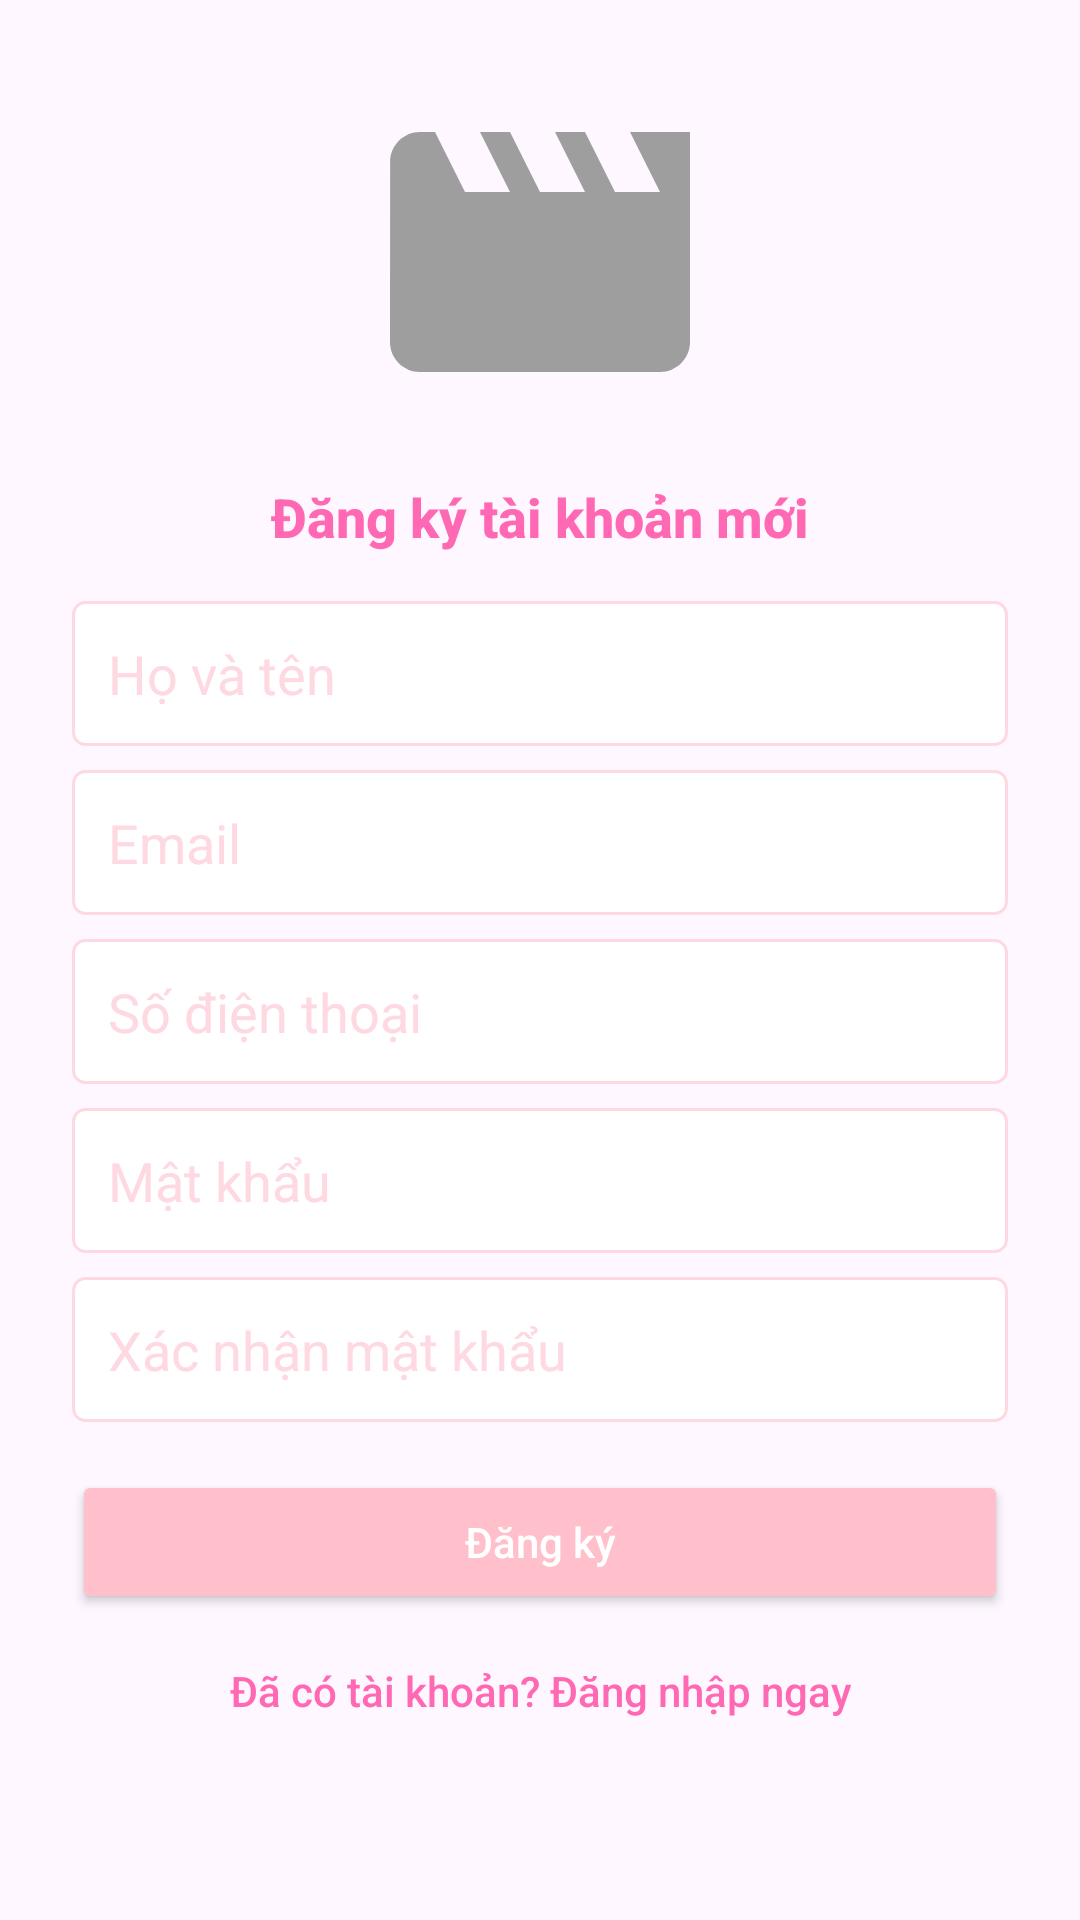

Produce the Android XML layout that renders to this screen, including the resource entries it uses.
<!-- AndroidManifest.xml: application theme Theme.PRM392G2MovieBookingMobileApp -->
<!-- res/layout/activity_register.xml -->
<?xml version="1.0" encoding="utf-8"?>
<LinearLayout xmlns:android="http://schemas.android.com/apk/res/android"
    android:layout_width="match_parent"
    android:layout_height="match_parent"
    android:orientation="vertical"
    android:padding="24dp"
    android:gravity="center_horizontal">

    
    <ImageView
        android:id="@+id/logo"
        android:layout_width="120dp"
        android:layout_height="120dp"
        android:contentDescription="App Logo"
        android:src="@drawable/ic_cinema_logo" />

    
    <TextView
        android:id="@+id/tv_welcome"
        android:layout_width="wrap_content"
        android:layout_height="wrap_content"
        android:layout_marginTop="16dp"
        android:fontFamily="sans-serif-medium"
        android:gravity="center"
        android:text="Đăng ký tài khoản mới"
        android:textAppearance="?android:textAppearanceMedium"
        android:textColor="@color/pink_dark"
        android:textStyle="bold" />

    
    <EditText
        android:id="@+id/et_name"
        android:layout_width="match_parent"
        android:layout_height="wrap_content"
        android:layout_marginTop="16dp"
        android:background="@drawable/edittext_background"
        android:hint="Họ và tên"
        android:inputType="textPersonName"
        android:padding="12dp"
        android:textColor="@color/pink_dark"
        android:textColorHint="@color/pink_light" />

    
    <EditText
        android:id="@+id/et_email"
        android:layout_width="match_parent"
        android:layout_height="wrap_content"
        android:layout_marginTop="8dp"
        android:background="@drawable/edittext_background"
        android:hint="Email"
        android:inputType="textEmailAddress"
        android:padding="12dp"
        android:textColor="@color/pink_dark"
        android:textColorHint="@color/pink_light" />

    
    <EditText
        android:id="@+id/et_phone"
        android:layout_width="match_parent"
        android:layout_height="wrap_content"
        android:layout_marginTop="8dp"
        android:background="@drawable/edittext_background"
        android:hint="Số điện thoại"
        android:inputType="phone"
        android:padding="12dp"
        android:textColor="@color/pink_dark"
        android:textColorHint="@color/pink_light" />

    
    <EditText
        android:id="@+id/et_password"
        android:layout_width="match_parent"
        android:layout_height="wrap_content"
        android:layout_marginTop="8dp"
        android:background="@drawable/edittext_background"
        android:drawableEnd="@drawable/ic_eye"
        android:drawableTint="@color/pink_dark"
        android:hint="Mật khẩu"
        android:inputType="textPassword"
        android:padding="12dp"
        android:textColor="@color/pink_dark"
        android:textColorHint="@color/pink_light" />

    
    <EditText
        android:id="@+id/et_confirm_password"
        android:layout_width="match_parent"
        android:layout_height="wrap_content"
        android:layout_marginTop="8dp"
        android:background="@drawable/edittext_background"
        android:drawableEnd="@drawable/ic_eye"
        android:drawableTint="@color/pink_dark"
        android:hint="Xác nhận mật khẩu"
        android:inputType="textPassword"
        android:padding="12dp"
        android:textColor="@color/pink_dark"
        android:textColorHint="@color/pink_light" />

    
    <Button
        android:id="@+id/btn_register"
        android:layout_width="match_parent"
        android:layout_height="wrap_content"
        android:layout_marginTop="16dp"
        android:backgroundTint="@color/pink"
        android:text="Đăng ký"
        android:textAllCaps="false"
        android:textColor="@android:color/white" />

    
    <TextView
        android:id="@+id/tv_login"
        android:layout_width="wrap_content"
        android:layout_height="wrap_content"
        android:layout_marginTop="16dp"
        android:fontFamily="sans-serif-medium"
        android:gravity="center"
        android:text="Đã có tài khoản? Đăng nhập ngay"
        android:textAppearance="?android:textAppearanceSmall"
        android:textColor="@color/pink_dark" />
</LinearLayout>
<!-- resources referenced by this layout -->
<resources>
  <color name="pink">#FFC0CB</color>
  <color name="pink_dark">#FF69B4</color>
  <color name="pink_light">#FFD9E1</color>
  <!-- drawable edittext_background (drawable) -->
  <?xml version="1.0" encoding="utf-8"?>
  <shape xmlns:android="http://schemas.android.com/apk/res/android"
      android:shape="rectangle">
      <solid android:color="@android:color/white" />
      <stroke
          android:width="1dp"
          android:color="@color/pink_light" />
      <corners android:radius="4dp" />
  </shape>
  <!-- drawable ic_cinema_logo: png bitmap (drawable, 264 bytes) -->
  <style name="Theme.PRM392G2MovieBookingMobileApp" parent="Base.Theme.PRM392G2MovieBookingMobileApp" />
  <style name="Base.Theme.PRM392G2MovieBookingMobileApp" parent="Theme.Material3.DayNight.NoActionBar">
          
          
      </style>
</resources>
